Run: headless pygame with SDL's dummy video driver; simulated clock (each Clock.tick advances the game by its frame time, no real sleeping); random seed 0; keys injected as events and as key.get_pressed() state; no mouse input.
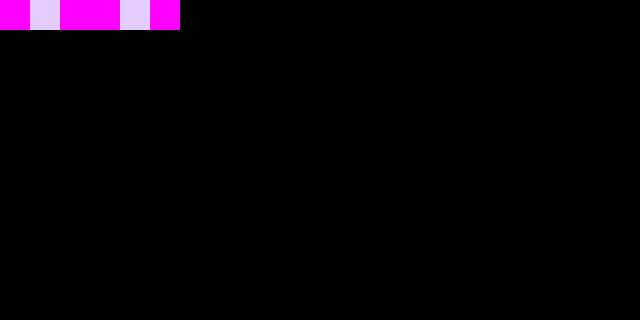
Frame 1 of 4 · flips 1–60 · no input
Frame 2 of 4 · flips 61–180 · tapped SPACE, RETURN · held RIGHT (→), D · screen unchanged from frame 1, image omitted
Frame 3 of 4 · flips 181–300 · held DOWN (↓), S · screen unchanged from frame 2, image omitted
Frame 4 of 4 · flips 301–420 · held LEFT (←), A, UP (↑), W · screen unchanged from frame 3, image omitted

The pygame program that drew these frames:

import pygame, sys
from pygame.locals import *

pygame.init()

screen = pygame.display.set_mode((640, 320))

fps = pygame.time.Clock()

dark = pygame.Color(255, 0, 255)
light = pygame.Color(229, 204, 255)

x_axis = 0
y_axis = 0

size = 30

#True -- Dark
#False -- Light
display = [True, False, True, True, False, True]

while True:
    for pixel in display:
        if pixel == True:
            screen.fill(dark, (x_axis, y_axis, size, size))
            x_axis += 30

        else:
            screen.fill(light, (x_axis, y_axis, size, size))
            x_axis += 30


    for event in pygame.event.get():
        if event.type == QUIT:
            pygame.quit()
            sys.exit()

    pygame.display.update()

    x_axis, y_axis = 0, 0

    fps.tick(60)
